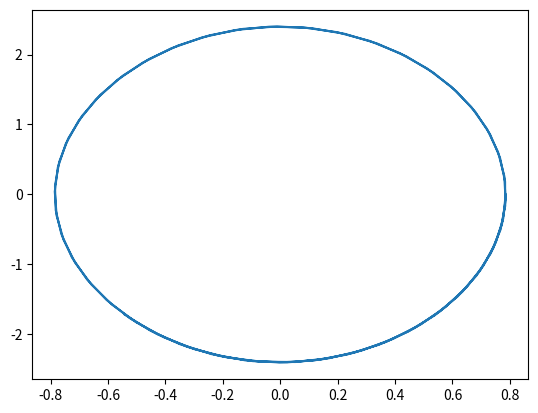

The matplotlib source for this figure:
import numpy as np
import matplotlib.pyplot as plt

g = 9.82
l = 1

def Jacobian(alpha, alphadot, dt):
    return lambda alpha, alphadot, dt: np.array([[1, -dt/2],[dt/2/l*g*np.cos(alpha),1]])

def Jacobi_method(J, b, tolerance):
    U = np.triu(J)-np.identity(2)
    L = np.tril(J)-np.identity(2)
    D = np.array([[1,0],[0,1]]) 

    guess = np.array([1,1])
#    oldGuess = guess
    for _ in range(100):
        guess = np.matmul(np.matmul(-D,(L+U)),guess)+ np.matmul(D,b)        
#        if np.linalg.norm(guess - oldGuess, 2) < tolerance*1e-3:
#            break
#        oldGuess = guess
    #print("D:" + str(D))
    #print("L:" + str(L))
    #print("U:" + str(U))
    #print("b:" + str(b))
    #print("guess:" +str(guess))#, np.linalg.solve(J, np.transpose(b)))
    return guess

def Newton_iter(J, initial, F, tolerance):
    delta = Jacobi_method(J, -F, tolerance)
    #delta = np.linalg.solve(J, -F)#to test Newtons method
    return initial + delta
    
def Newtons(J, start, F, tolerance, dt):
    
    old = start

    while True:
        new = Newton_iter(J(old[0],old[1], dt), old, F(old[0],old[1]), tolerance)
        old = new
#        print(new)
        if np.linalg.norm(F(new[0],new[1]),2) < tolerance:
            break
    return new

#Jacobi_method(Jacobian(1,1,0.01))

def pendulum(deltaT, alphaOld, alphaDotOld):
    def F(alpha, alphaDot):
        return np.array([alpha - alphaOld - deltaT/2*(alphaDotOld + alphaDot), 
                         alphaDot - alphaDotOld + deltaT/2*(9.82*(np.sin(alphaOld) + np.sin(alpha)))])#9,82 = g/l
    return F

initialPos = np.array([np.pi/4, 0])
pos = initialPos
steps = 100
stop = 5 #seconds
stepsize = stop/steps
tol = 1e-2
posList = [[],[]]
for t in range(steps):
    F = pendulum(stepsize, pos[0], pos[1])
    #FPrim = Jacobian(pos[0], pos[1], stepsize)
    posList[0].append(pos[0])
    posList[1].append(pos[1])
    pos = Newtons(Jacobian(pos[0], pos[1], stepsize), pos, F, tol, stepsize)
    print(pos)

print(posList)
plt.plot(posList[0],posList[1])